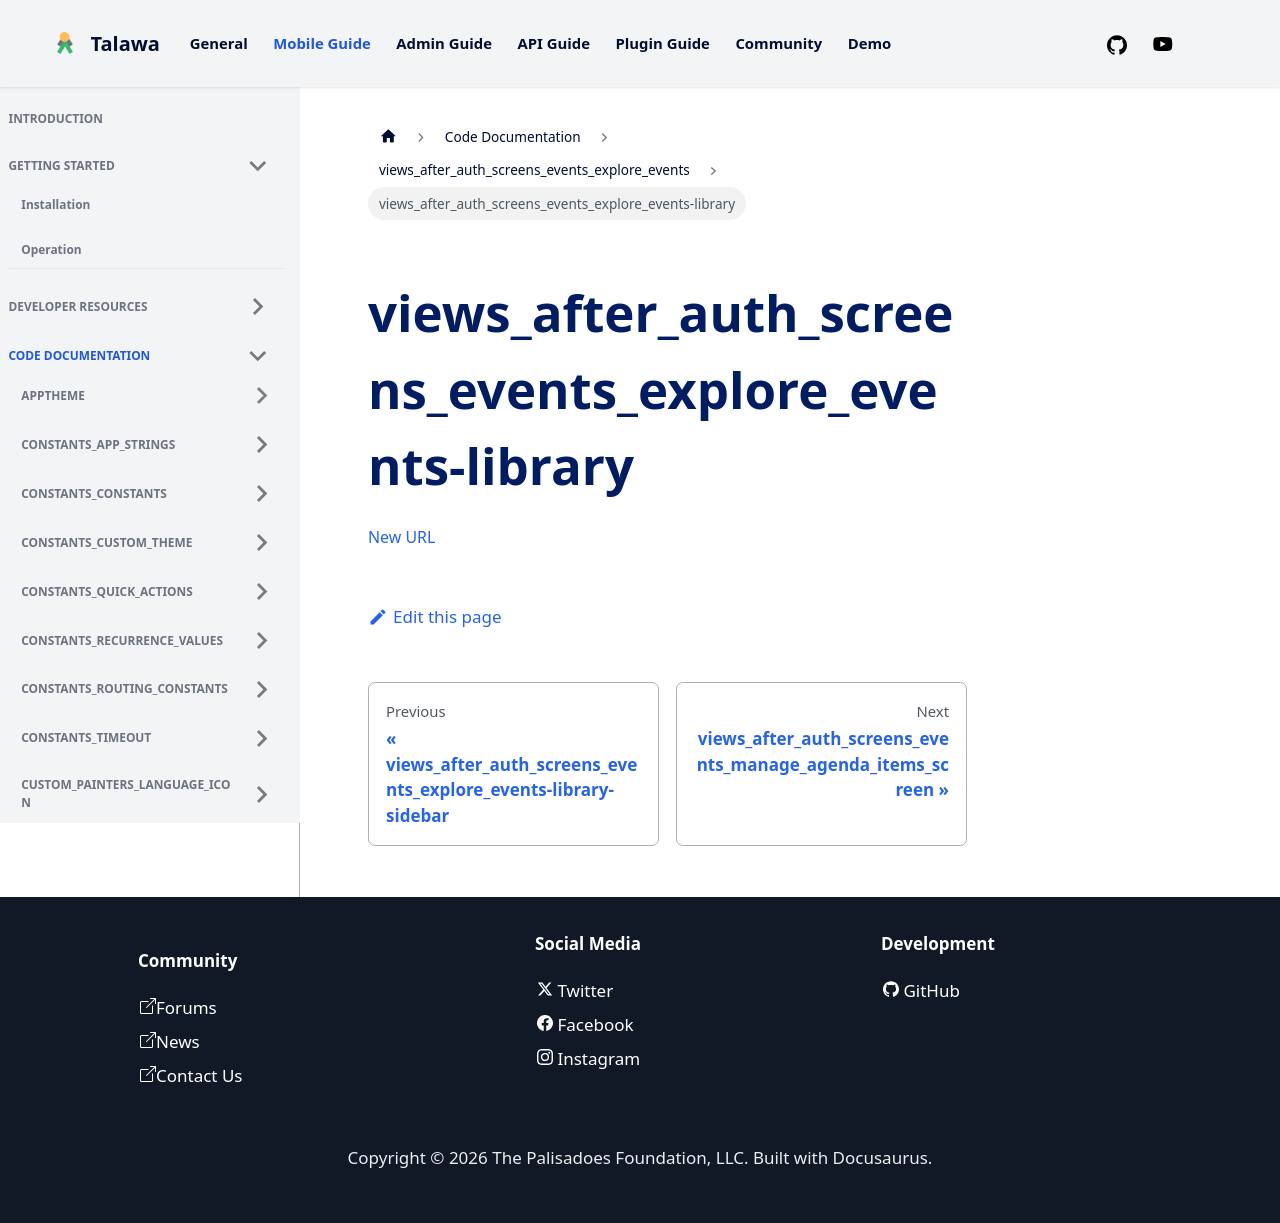

repository: PalisadoesFoundation/talawa · page: docs/auto-docs/views_after_auth_screens_events_explore_events/views_after_auth_screens_events_explore_events-library/index.html · generator: docusaurus

[New URL](../views_after_auth_screens_events_explore_events/)
